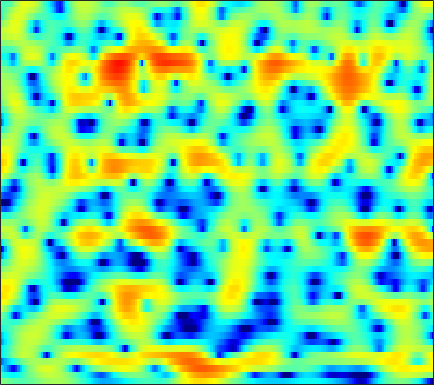

The file beside this chart, header and first rows:
0.18113, -0.041695, -0.36419, -0.68485, -0.92021, -1.2111, -1.4533, -1.5946, -1.7272, -1.7768, -1.7462, -1.6716, -1.4897, -1.2471, -1.0276, -0.70823, -0.37847, -0.13176, 0.19926, 0.51815, 0.77849, 0.94293, 1.1432, 1.2869
-2.417, -2.958, -3.67, -4.298, -4.663, -4.933, -4.914, -4.699, -4.203, -3.547, -2.81, -2.242, -1.496, -0.7842, -0.2908, 0.3112, 0.8408, 1.187, 1.58, 1.895, 2.127, 2.247, 2.333, 2.331
-5.232, -6.201, -7.774, -9.707, -11.44, -13.63, -13.85, -12.17, -9.245, -6.628, -4.513, -3.18, -1.689, -0.4709, 0.2983, 1.155, 1.841, 2.257, 2.694, 3.007, 3.202, 3.273, 3.261, 3.125
-10.55, -9.084, -7.481, -6.231, -5.431, -4.506, -3.629, -3.002, -2.178, -1.372, -0.6352, -0.1419, 0.4172, 0.8491, 1.091, 1.307, 1.394, 1.393, 1.336, 1.258, 1.208, 1.216, 1.281, 1.403
-5.611, -4.708, -3.459, -2.265, -1.448, -0.4662, 0.3969, 0.9462, 1.562, 2.051, 2.375, 2.503, 2.5, 2.279, 1.944, 1.232, 0.133, -1.009, -3.133, -6.331, -11.43, -15.64, -11.16, -6.137
-5.756, -4.868, -3.691, -2.559, -1.764, -0.7938, 0.07048, 0.6299, 1.253, 1.73, 2.051, 2.188, 2.224, 2.088, 1.868, 1.415, 0.797, 0.2431, -0.5797, -1.395, -2.032, -2.291, -2.267, -1.895
-9.083, -7.39, -5.488, -3.877, -2.824, -1.613, -0.5854, 0.07391, 0.8142, 1.407, 1.854, 2.102, 2.32, 2.406, 2.391, 2.276, 2.062, 1.849, 1.507, 1.117, 0.7006, 0.3769, -0.06468, -0.5174
-7.286, -6.06, -4.57, -3.255, -2.369, -1.322, -0.4169, 0.1724, 0.8598, 1.437, 1.904, 2.19, 2.483, 2.677, 2.757, 2.774, 2.687, 2.554, 2.282, 1.896, 1.385, 0.9079, 0.131, -0.8367
-4.413, -3.801, -3.052, -2.369, -1.907, -1.333, -0.7999, -0.4099, 0.09029, 0.5712, 1.027, 1.342, 1.714, 2.026, 2.214, 2.398, 2.485, 2.484, 2.385, 2.167, 1.813, 1.448, 0.8114, -0.01586
-2.295, -2.312, -2.448, -2.687, -2.899, -3.137, -3.226, -3.141, -2.79, -2.233, -1.557, -1.022, -0.3426, 0.272, 0.6821, 1.154, 1.54, 1.776, 2.008, 2.15, 2.187, 2.146, 1.998, 1.729
-0.08807, -0.7956, -2.109, -3.939, -5.78, -9.069, -13.16, -14.33, -11.24, -7.987, -5.728, -4.5, -3.294, -2.389, -1.839, -1.195, -0.577, -0.09935, 0.5357, 1.154, 1.716, 2.085, 2.488, 2.777
2.95, 2.192, 0.8961, -0.7405, -2.178, -4.238, -6.005, -6.676, -6.609, -6.068, -5.632, -5.548, -5.809, -6.368, -6.839, -7.175, -6.654, -5.675, -3.99, -2.252, -0.705, 0.278, 1.366, 2.213
5.11, 4.689, 3.981, 3.132, 2.41, 1.384, 0.3246, -0.4841, -1.603, -2.808, -4.202, -5.448, -7.506, -10.32, -13.22, -18.7, -18.92, -14.11, -9.411, -6.167, -3.775, -2.375, -0.9447, 0.1095
5.587, 5.526, 5.277, 4.82, 4.349, 3.557, 2.554, 1.66, 0.2666, -1.398, -3.334, -4.976, -7.365, -9.748, -11.15, -11.98, -11.36, -10.19, -8.294, -6.405, -4.79, -3.807, -2.811, -2.195
5.04, 5.308, 5.438, 5.312, 5.062, 4.506, 3.704, 2.93, 1.647, 0.009459, -2.052, -3.946, -7.141, -11.59, -16, -17.89, -12.94, -10.1, -7.493, -5.736, -4.562, -4.034, -3.709, -3.829
3.487, 3.885, 4.215, 4.344, 4.307, 4.084, 3.667, 3.225, 2.467, 1.532, 0.4388, -0.4613, -1.68, -2.797, -3.464, -3.988, -4.099, -3.994, -3.756, -3.556, -3.512, -3.624, -4.019, -4.732
1.571, 1.991, 2.445, 2.779, 2.942, 3.048, 3.018, 2.907, 2.652, 2.295, 1.84, 1.458, 0.9258, 0.3922, 0.004029, -0.4747, -0.9085, -1.218, -1.636, -2.094, -2.631, -3.09, -3.819, -4.686
-0.6061, -0.08064, 0.587, 1.194, 1.59, 2.032, 2.361, 2.534, 2.659, 2.667, 2.568, 2.425, 2.152, 1.808, 1.501, 1.041, 0.5093, 0.07247, -0.5641, -1.266, -2.042, -2.662, -3.552, -4.482
-3.648, -2.838, -1.71, -0.6172, 0.1536, 1.069, 1.836, 2.304, 2.78, 3.079, 3.224, 3.231, 3.105, 2.837, 2.55, 2.054, 1.437, 0.8988, 0.0803, -0.8352, -1.848, -2.67, -3.825, -5.042
-9.236, -7.499, -5.095, -2.887, -1.428, 0.2108, 1.518, 2.287, 3.072, 3.605, 3.901, 3.983, 3.928, 3.672, 3.36, 2.776, 2.02, 1.335, 0.2756, -0.9421, -2.279, -3.357, -4.874, -6.518
-19.34, -12.83, -7.485, -3.884, -1.868, 0.1998, 1.718, 2.571, 3.386, 3.918, 4.198, 4.263, 4.182, 3.913, 3.57, 2.922, 2.002, 1.117, -0.3431, -2.146, -4.225, -5.838, -7.757, -9.041
-6.05, -4.581, -2.566, -0.7332, 0.4301, 1.643, 2.477, 2.883, 3.175, 3.233, 3.175, 3.109, 2.997, 2.867, 2.711, 2.332, 1.649, 0.8656, -0.6669, -2.941, -6.33, -10.19, -20.36, -19.1
0.373, 0.8978, 1.566, 2.142, 2.435, 2.581, 2.386, 1.979, 1.066, -0.2901, -1.846, -2.695, -2.648, -1.493, -0.4877, 0.5212, 1.028, 1.056, 0.6481, -0.1937, -1.365, -2.295, -3.301, -3.674
2.087, 2.282, 2.481, 2.549, 2.48, 2.179, 1.551, 0.7776, -0.8044, -3.282, -7.277, -11.19, -10.36, -5.325, -2.728, -0.4414, 0.926, 1.516, 1.876, 1.85, 1.532, 1.157, 0.5493, -0.1571
0.381, 0.5054, 0.6393, 0.7118, 0.7318, 0.6736, 0.5021, 0.2755, -0.1418, -0.6192, -1.015, -1.108, -0.8474, -0.1887, 0.4477, 1.286, 1.966, 2.321, 2.574, 2.556, 2.278, 1.9, 1.146, 0.06611
-3.589, -3.573, -3.442, -3.139, -2.815, -2.306, -1.772, -1.368, -0.8606, -0.3885, 0.08409, 0.4316, 0.9325, 1.45, 1.83, 2.291, 2.656, 2.851, 2.965, 2.894, 2.624, 2.277, 1.611, 0.6953
-9.857, -10.76, -11.19, -10.26, -9.002, -7.157, -5.458, -4.328, -3.002, -1.849, -0.8387, -0.1585, 0.65, 1.357, 1.819, 2.337, 2.738, 2.953, 3.115, 3.136, 2.999, 2.793, 2.384, 1.827
-15.06, -19.32, -26.2, -18.84, -14.77, -11.19, -8.636, -7.085, -5.329, -3.791, -2.441, -1.519, -0.4325, 0.5015, 1.106, 1.784, 2.317, 2.619, 2.904, 3.054, 3.076, 3.014, 2.831, 2.542
-9.79, -10.79, -11.71, -11.96, -11.78, -11.12, -10.08, -9.06, -7.469, -5.772, -4.128, -2.986, -1.623, -0.4609, 0.2784, 1.095, 1.733, 2.103, 2.466, 2.692, 2.807, 2.833, 2.798, 2.697
-5.494, -6.523, -8.116, -10.07, -11.86, -14.71, -16.44, -14.93, -11.16, -7.894, -5.317, -3.766, -2.086, -0.7609, 0.04105, 0.8787, 1.485, 1.816, 2.106, 2.256, 2.304, 2.297, 2.268, 2.256
-0.886, -1.86, -3.481, -5.524, -7.395, -10.15, -11.8, -10.96, -8.324, -5.775, -3.703, -2.435, -1.053, 0.02676, 0.6569, 1.276, 1.651, 1.776, 1.749, 1.537, 1.176, 0.859, 0.4774, 0.2815
3.445, 2.81, 1.808, 0.6775, -0.1881, -1.23, -1.984, -2.308, -2.369, -2.107, -1.588, -1.116, -0.4105, 0.2493, 0.6525, 1.016, 1.12, 0.9805, 0.4891, -0.3985, -1.729, -3.039, -5.191, -7.325
5.752, 5.304, 4.532, 3.562, 2.729, 1.471, 0.0708, -1.062, -2.586, -3.865, -4.406, -4.14, -3.168, -2.069, -1.375, -0.7893, -0.6411, -0.841, -1.539, -2.791, -4.615, -6.417, -9.491, -13.1
6.566, 6.239, 5.58, 4.65, 3.745, 2.2, 0.1593, -1.846, -5.598, -12.18, -34.38, -14, -7.678, -4.619, -3.266, -2.244, -1.925, -2.056, -2.725, -3.973, -5.813, -7.576, -10.33, -12.73
5.605, 5.48, 5.089, 4.436, 3.759, 2.614, 1.163, -0.08216, -1.891, -3.549, -4.556, -4.672, -4.248, -3.609, -3.196, -2.84, -2.753, -2.897, -3.394, -4.296, -5.738, -7.234, -9.899, -12.8
3.658, 3.769, 3.721, 3.447, 3.111, 2.485, 1.686, 1.008, 0.02707, -0.9497, -1.868, -2.471, -3.167, -3.708, -3.993, -4.2, -4.202, -4.134, -4.016, -3.94, -3.955, -4.014, -4.042, -3.838
1.859, 2.17, 2.439, 2.532, 2.478, 2.232, 1.796, 1.319, 0.5184, -0.5079, -1.77, -2.894, -4.633, -6.585, -7.955, -8.9, -8.229, -7.047, -5.372, -3.947, -2.793, -2.086, -1.29, -0.5818
-0.4682, 0.1, 0.7773, 1.316, 1.585, 1.754, 1.669, 1.426, 0.848, -0.06531, -1.375, -2.696, -5.098, -8.638, -12.69, -18.91, -12.93, -8.978, -5.573, -3.274, -1.641, -0.6877, 0.3248, 1.113
-5.021, -3.727, -2.137, -0.8367, -0.07242, 0.6625, 1.064, 1.177, 1.042, 0.6175, -0.08024, -0.7768, -1.846, -2.954, -3.638, -4.066, -3.818, -3.254, -2.283, -1.272, -0.3469, 0.2599, 0.9539, 1.516
-10.93, -7.797, -4.794, -2.623, -1.392, -0.173, 0.6397, 1.027, 1.262, 1.245, 1.021, 0.7523, 0.3288, -0.1093, -0.3942, -0.6583, -0.7635, -0.7339, -0.5837, -0.3581, -0.07069, 0.1602, 0.4563, 0.747
-8.07, -6.146, -3.848, -1.947, -0.7674, 0.4335, 1.287, 1.694, 2.002, 2.051, 1.89, 1.673, 1.268, 0.8135, 0.4606, 0.01406, -0.3493, -0.5785, -0.8156, -1.015, -1.179, -1.278, -1.346, -1.266
-4.305, -2.861, -1.115, 0.3549, 1.261, 2.186, 2.789, 3.042, 3.129, 2.934, 2.489, 2.007, 1.208, 0.2994, -0.3943, -1.249, -1.942, -2.332, -2.744, -3.142, -3.757, -4.42, -5.517, -6.497
-2.054, -0.5963, 0.9816, 2.205, 2.877, 3.504, 3.797, 3.822, 3.55, 2.952, 2.011, 1.046, -0.5578, -2.598, -4.376, -6.769, -8.236, -8.156, -7.218, -6.428, -6.347, -6.942, -9.001, -13.56
-0.5145, 0.5313, 1.652, 2.455, 2.857, 3.14, 3.132, 2.914, 2.346, 1.443, 0.1741, -1.041, -3.132, -5.929, -8.725, -14.02, -19.37, -15.75, -10.93, -8.115, -6.418, -5.627, -4.959, -4.301
0.505, 1.04, 1.602, 1.955, 2.091, 2.049, 1.761, 1.357, 0.6033, -0.4378, -1.762, -2.903, -4.594, -6.326, -7.493, -8.606, -8.963, -8.652, -7.629, -6.249, -4.847, -3.872, -2.652, -1.491
1.093, 1.302, 1.472, 1.521, 1.453, 1.204, 0.7378, 0.2562, -0.6321, -1.815, -3.33, -4.7, -6.772, -8.922, -10.25, -10.87, -9.894, -8.648, -6.827, -5.145, -3.613, -2.582, -1.3, -0.1555
1.015, 1.039, 0.9985, 0.8666, 0.6876, 0.3895, -0.02242, -0.4138, -1.148, -2.17, -3.602, -5.076, -7.876, -12.34, -18.22, -21.51, -12.71, -9.253, -6.203, -4.083, -2.529, -1.556, -0.4721, 0.4863
-0.1106, -0.1895, -0.411, -0.7779, -1.058, -1.372, -1.48, -1.491, -1.423, -1.483, -1.801, -2.258, -3.056, -3.931, -4.441, -4.593, -3.994, -3.291, -2.385, -1.65, -1.139, -0.8569, -0.5545, -0.1504
-2.388, -2.314, -2.796, -4.082, -5.465, -7.328, -6.921, -5.204, -2.733, -0.8805, 0.3195, 0.8904, 1.346, 1.543, 1.598, 1.614, 1.568, 1.47, 1.174, 0.5849, -0.3935, -1.501, -3.407, -5.229
-4.924, -4.08, -4.101, -5.301, -7.182, -10.31, -9.505, -6.377, -2.783, -0.3224, 1.322, 2.18, 2.93, 3.342, 3.49, 3.498, 3.267, 2.942, 2.279, 1.243, -0.3025, -1.946, -4.966, -8.973
-3.151, -2.604, -2.193, -2.074, -2.059, -1.922, -1.48, -0.9289, -0.01313, 0.8909, 1.652, 2.076, 2.451, 2.632, 2.647, 2.518, 2.252, 1.953, 1.426, 0.7464, -0.09279, -0.7711, -1.68, -2.348
-0.1342, 0.09319, 0.3971, 0.6431, 0.8329, 1.055, 1.283, 1.467, 1.666, 1.807, 1.85, 1.802, 1.639, 1.375, 1.127, 0.7712, 0.4443, 0.2241, -0.05662, -0.319, -0.5844, -0.8107, -1.161, -1.539
1.71, 1.907, 2.176, 2.434, 2.592, 2.744, 2.816, 2.796, 2.649, 2.335, 1.824, 1.31, 0.4426, -0.5977, -1.406, -2.347, -2.921, -3, -2.74, -2.3, -1.888, -1.683, -1.562, -1.676
1.83, 2.195, 2.674, 3.113, 3.366, 3.603, 3.673, 3.589, 3.295, 2.729, 1.838, 0.9083, -0.784, -3.162, -5.562, -9.886, -13.31, -11.34, -7.528, -4.958, -3.357, -2.58, -1.959, -1.714
-0.4948, 0.4246, 1.539, 2.436, 2.969, 3.474, 3.736, 3.774, 3.588, 3.113, 2.313, 1.461, -0.06176, -2.097, -4.012, -6.792, -8.479, -7.939, -6.053, -4.334, -3.153, -2.559, -2.137, -1.987
-4.263, -2.297, -0.3764, 1.007, 1.804, 2.581, 3.107, 3.353, 3.462, 3.337, 2.974, 2.548, 1.797, 0.8866, 0.1606, -0.7325, -1.399, -1.715, -1.912, -2.007, -2.127, -2.307, -2.687, -3.236
-3.6, -2.437, -1.158, -0.09613, 0.5925, 1.41, 2.12, 2.557, 3.01, 3.279, 3.348, 3.274, 3.019, 2.61, 2.232, 1.642, 1.005, 0.4936, -0.2315, -1.023, -1.913, -2.688, -3.862, -5.325
-1.782, -1.941, -2.059, -1.912, -1.531, -0.619, 0.4944, 1.318, 2.291, 3.029, 3.513, 3.709, 3.762, 3.593, 3.328, 2.802, 2.072, 1.409, 0.3411, -0.9142, -2.349, -3.484, -5.04, -6.581
